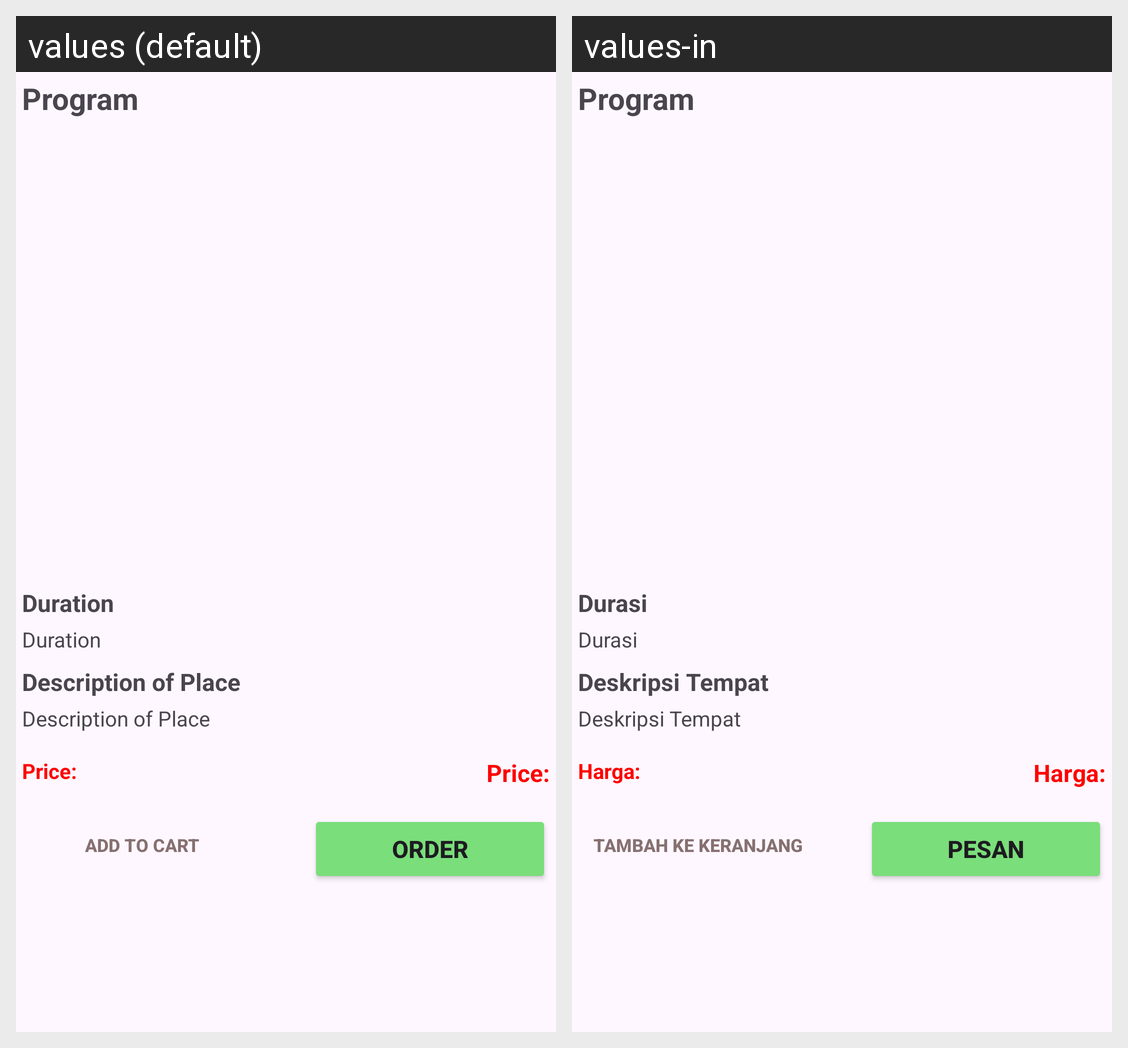

The same Android screen rendered under two of its app's locales, left to right. List the strings drawn on it with the default value and each locale's translation.
Android screen res/layout/activity_overnight.xml rendered under 2 locales, left to right: values (default), values-in. Device: Nexus 5 (rendered at 1080×1920; each locale shown at half size, 540×960, under a caption strip naming it); theme Theme.TravelEco.
Strings drawn on this screen, with the default value and each locale's value (text and hints the layout hard-codes, and strings that could not be matched under every locale, appear in the picture but are not listed):

program
  values: Program
  values-in: Program

duration
  values: Duration
  values-in: Durasi

place_description
  values: Description of Place
  values-in: Deskripsi Tempat

price
  values: Price:
  values-in: Harga:

add_to_cart
  values: Add to Cart
  values-in: Tambah ke Keranjang

order
  values: Order
  values-in: Pesan
